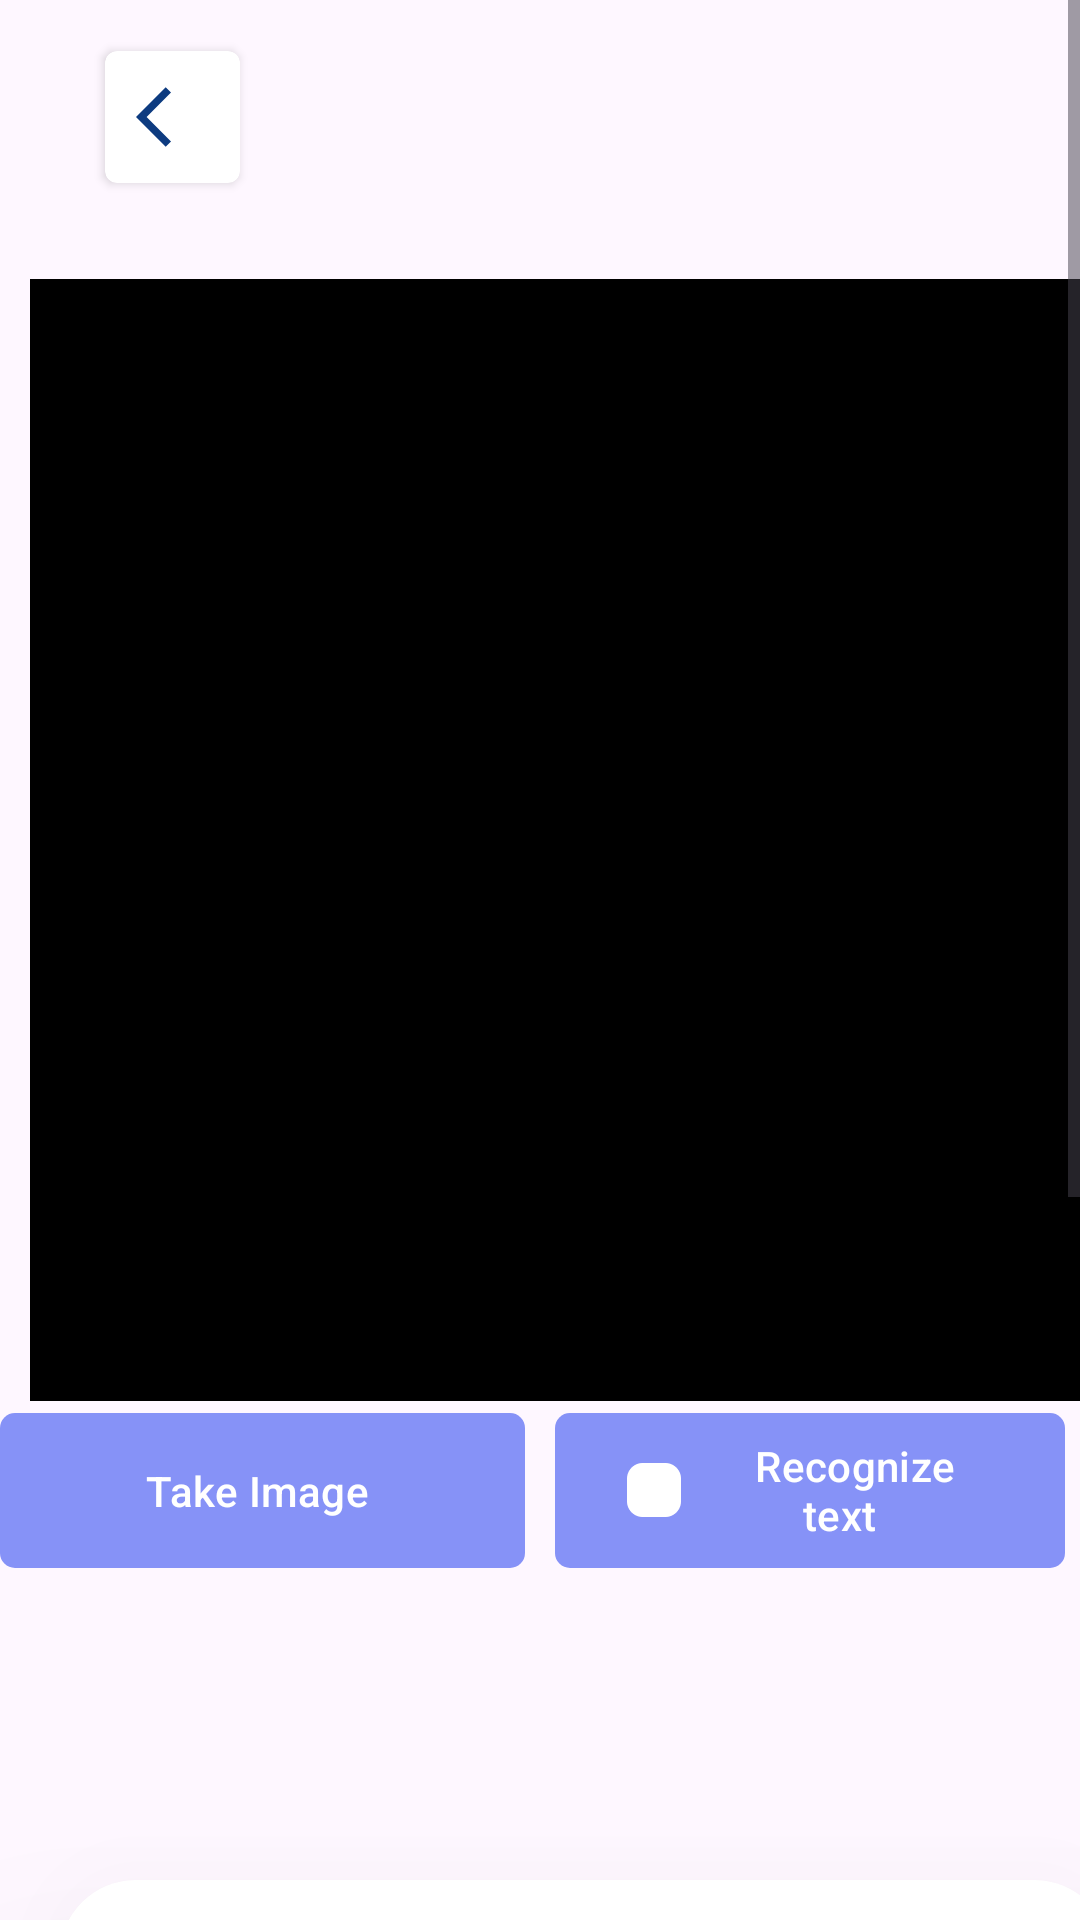

Write the Android layout XML for this screen, with the resource values it uses.
<!-- AndroidManifest.xml: application theme Theme.App_Mobile -->
<!-- res/layout/ticket_scan.xml -->
<?xml version="1.0" encoding="utf-8"?>
<LinearLayout xmlns:android="http://schemas.android.com/apk/res/android"
    xmlns:app="http://schemas.android.com/apk/res-auto"
    xmlns:tools="http://schemas.android.com/tools"
    android:id="@+id/main"
    android:layout_width="match_parent"
    android:layout_height="match_parent"
    android:orientation="vertical"
    tools:context=".ui.ticket.ScanActivity">


    <ScrollView
        android:layout_width="match_parent"
        android:layout_height="match_parent">

        <LinearLayout
            android:layout_width="match_parent"
            android:layout_height="wrap_content"
            android:orientation="vertical"

            >

            <RelativeLayout
                android:id="@+id/toolbar"
                android:layout_width="match_parent"
                android:layout_height="78dp"
                android:paddingStart="19dp"
                android:paddingEnd="40dp"
                tools:ignore="MissingConstraints"
                tools:layout_editor_absoluteX="0dp"
                tools:layout_editor_absoluteY="65dp">

                <androidx.cardview.widget.CardView
                    android:id="@+id/card_view"
                    android:layout_width="45dp"
                    android:layout_height="44dp"
                    android:layout_alignParentStart="true"
                    android:layout_centerVertical="true"
                    android:layout_marginStart="16dp"
                    android:layout_marginTop="8dp"
                    android:background="@android:color/transparent"
                    app:cardBackgroundColor="@android:color/white"
                    app:cardCornerRadius="4dp"
                    app:cardElevation="2dp">

                    <ImageView
                        android:id="@+id/backButton"
                        android:layout_width="24dp"
                        android:layout_height="24dp"
                        android:layout_gravity="center"
                        android:contentDescription="@string/back"
                        android:src="@drawable/baseline_arrow_back_ios_24_blue" />
                </androidx.cardview.widget.CardView>

            </RelativeLayout>

            <com.google.android.material.imageview.ShapeableImageView
                android:layout_width="374dp"
                android:layout_height="374dp"
                android:layout_marginLeft="10dp"
                android:layout_marginTop="15dp"
                android:layout_marginRight="10dp"
                android:id="@+id/imageIv"
                android:background="#000000"
                app:layout_constraintEnd_toEndOf="parent"
                app:layout_constraintStart_toStartOf="parent"
                app:layout_constraintTop_toTopOf="parent" />
            <LinearLayout
                android:layout_width="match_parent"
                android:layout_height="wrap_content"
                android:orientation="horizontal">


                <com.google.android.material.button.MaterialButton
                    android:id="@+id/inputImageBtn"
                    android:layout_width="match_parent"
                    android:layout_height="match_parent"
                    android:layout_marginEnd="5dp"
                    android:layout_weight="1"
                    android:text="Take Image "
                    app:cornerRadius="5dp"
                    app:icon="@drawable/add_image" />

                <com.google.android.material.button.MaterialButton
                    android:id="@+id/recofnizeTextBtn"
                    android:layout_width="match_parent"
                    android:layout_height="match_parent"
                    android:layout_marginStart="5dp"
                    android:layout_marginEnd="5dp"
                    android:layout_weight="1"
                    android:text=" Recognize text  "
                    app:cornerRadius="5dp"
                    app:icon="@drawable/scann" />


            </LinearLayout>


        <LinearLayout
            android:layout_width="match_parent"
            android:layout_height="500dp"
            android:orientation="vertical"
           >

            <androidx.cardview.widget.CardView
                android:id="@+id/group_182"
                android:layout_width="350dp"
                android:layout_marginTop="100dp"
                android:layout_marginRight="50dp"
                android:layout_marginLeft="20dp"
                android:layout_height="150dp"
                android:layout_alignParentStart="true"
                android:layout_alignParentTop="true"

                app:cardBackgroundColor="@android:color/white"
                app:cardCornerRadius="25dp"
                app:cardElevation="50dp"

                app:layout_constraintBottom_toBottomOf="parent"
                app:layout_constraintEnd_toEndOf="parent"
                app:layout_constraintStart_toStartOf="parent"
                app:layout_constraintTop_toBottomOf="@+id/rectangle_4"
                app:layout_constraintVertical_bias="0.482">


                <RelativeLayout
                    android:layout_width="match_parent"
                    android:layout_height="match_parent"
                    android:padding="8dp">


                    <TextView
                        android:id="@+id/nameTextView"
                        android:layout_width="250dp"
                        android:layout_height="39dp"
                        android:layout_alignParentStart="true"
                        android:layout_alignParentTop="true"
                        android:layout_marginStart="17dp"
                        android:layout_marginTop="10dp"

                        android:gravity="top"
                        android:text="Product Name"
                        android:textAppearance="@style/TextAppearance.AppCompat.Body1"
                        android:textSize="16sp" />


                    <TextView
                        android:id="@+id/priceTextView"
                        android:layout_width="249dp"
                        android:layout_height="wrap_content"
                        android:layout_below="@id/nameTextView"
                        android:layout_marginStart="15dp"
                        android:layout_marginTop="20dp"
                        android:text="Price"
                        android:textAppearance="@style/TextAppearance.AppCompat.Body1"
                        android:textSize="16sp" />

                    <ImageView
                        android:id="@+id/validation_icon"
                        android:layout_width="45dp"
                        android:layout_height="44dp"
                        android:layout_alignParentEnd="true"
                        android:layout_centerVertical="true"
                        android:layout_marginEnd="10dp"
                        android:background="@drawable/rectangle_4"
                        android:outlineSpotShadowColor="@color/purple"
                        android:scaleType="centerInside"
                        android:src="@drawable/baseline_check_circle_24" />

                </RelativeLayout>

            </androidx.cardview.widget.CardView>
        </LinearLayout>

        </LinearLayout>


    </ScrollView>

</LinearLayout>
<!-- resources referenced by this layout -->
<resources>
  <color name="purple">#1E88E5</color>
  <!-- drawable baseline_arrow_back_ios_24_blue (drawable) -->
  <vector xmlns:android="http://schemas.android.com/apk/res/android" android:autoMirrored="true" android:height="24dp" android:tint="#0D3B80" android:viewportHeight="24" android:viewportWidth="24" android:width="24dp">
        
      <path android:fillColor="@android:color/white" android:pathData="M11.67,3.87L9.9,2.1 0,12l9.9,9.9 1.77,-1.77L3.54,12z"/>
      
  </vector>
  <!-- drawable baseline_check_circle_24 (drawable) -->
  <vector xmlns:android="http://schemas.android.com/apk/res/android" android:height="24dp" android:tint="#FFFF" android:viewportHeight="24" android:viewportWidth="24" android:width="24dp">
        
      <path android:fillColor="@android:color/white" android:pathData="M12,2C6.48,2 2,6.48 2,12s4.48,10 10,10 10,-4.48 10,-10S17.52,2 12,2zM10,17l-5,-5 1.41,-1.41L10,14.17l7.59,-7.59L19,8l-9,9z"/>
      
  </vector>
  <!-- drawable rectangle_4 (drawable) -->
  <vector xmlns:android="http://schemas.android.com/apk/res/android"
      android:width="45dp"
      android:height="44dp"
      android:viewportWidth="45"
      android:viewportHeight="44">
  
      <path
          android:fillColor="#43C6FE"
          android:pathData="M9 0H36C40.9706 0 45 4.02944 45 9V35C45 39.9706 40.9706 44 36 44H9C4.02944 44 0 39.9706 0 35V9C0 4.02944 4.02944 0 9 0Z"/>
  </vector>
  <!-- drawable scann: png bitmap (drawable, 1412 bytes) -->
  <string name="back">Back</string>
  <style name="Theme.App_Mobile" parent="Base.Theme.App_Mobile" />
  <style name="Base.Theme.App_Mobile" parent="Theme.Material3.DayNight.NoActionBar">
          
          
          
          <item name="colorPrimary">@color/lavender</item>
          <item name="colorPrimaryVariant">@color/lavender</item>
          <item name="colorOnPrimary">@color/white</item>
          
          <item name="colorOnSecondary">@color/black</item>
          
          <item name="android:statusBarColor">?attr/colorPrimaryVariant</item>
          
          <item name="android:windowAnimationStyle">@style/CustomActivityAnimation</item>
      </style>
  <color name="lavender">#8692f7</color>
  <color name="white">#FFFFFFFF</color>
  <color name="black">#FF000000</color>
  <style name="CustomActivityAnimation" parent="@android:style/Animation.Activity">
      <item name="android:activityOpenEnterAnimation">@anim/slide_in_right</item>
      <item name="android:activityOpenExitAnimation">@anim/slide_out_left</item>
  </style>
</resources>
